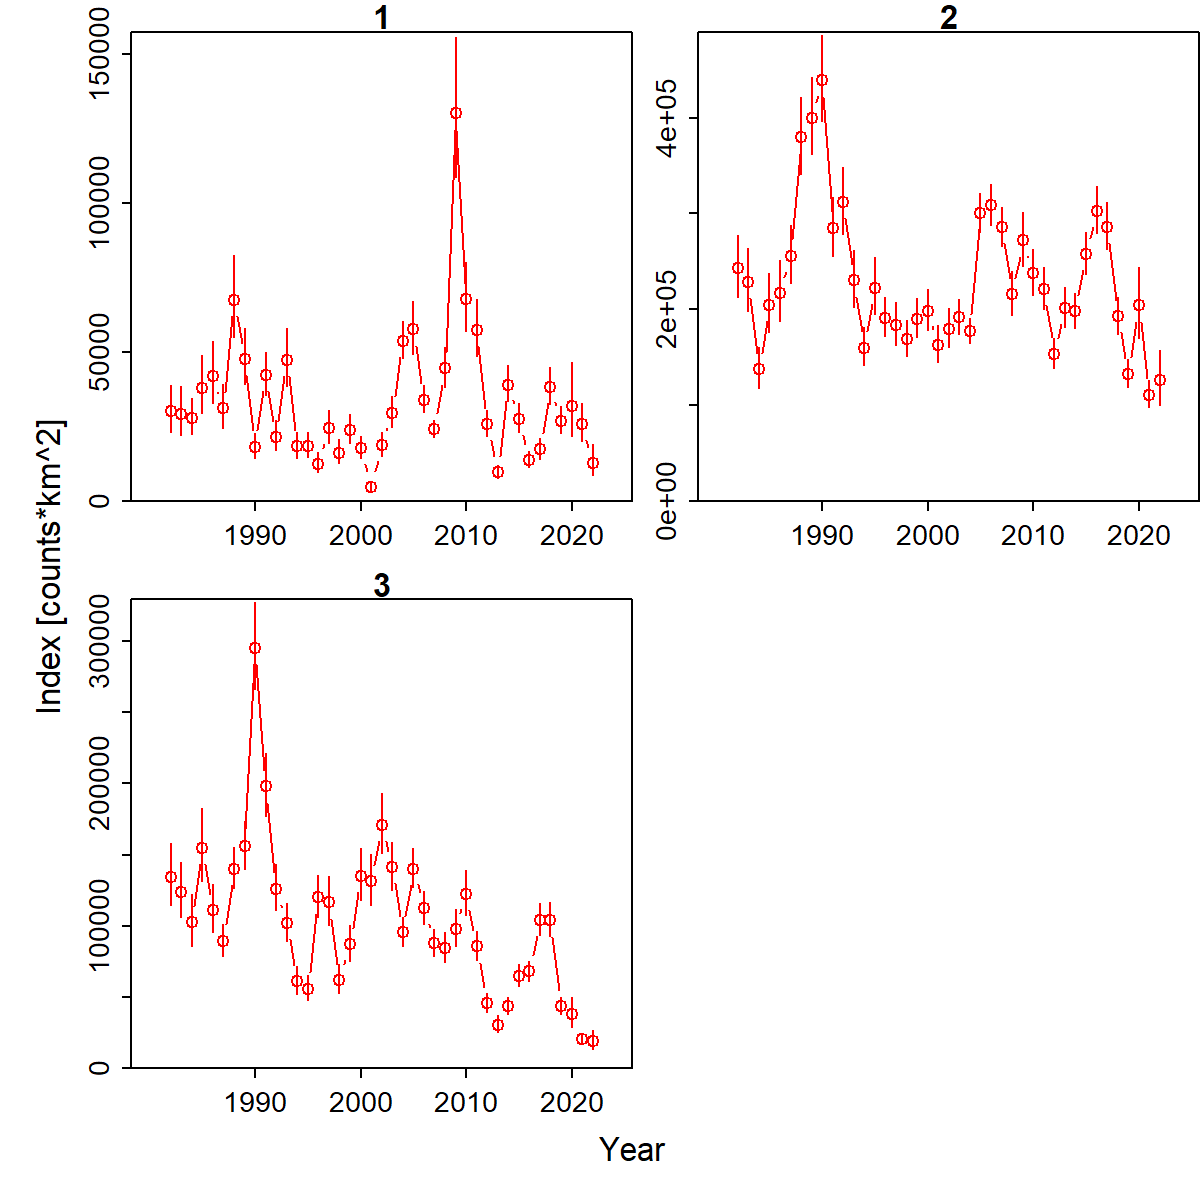

The data file committed next to this chart (first rows):
Category, Time, Stratum, Units, Estimate, Std. Error for Estimate, Std. Error for ln(Estimate)
1, 1982, Stratum_1, [counts*km^2], 29987, 7816, 0.2607
2, 1982, Stratum_1, [counts*km^2], 242648, 32413, 0.1336
3, 1982, Stratum_1, [counts*km^2], 134376, 21790, 0.1622
1, 1983, Stratum_1, [counts*km^2], 29226, 8122, 0.2779
2, 1983, Stratum_1, [counts*km^2], 228359, 32870, 0.1439
3, 1983, Stratum_1, [counts*km^2], 124003, 19122, 0.1542
1, 1984, Stratum_1, [counts*km^2], 27801, 6103, 0.2195
2, 1984, Stratum_1, [counts*km^2], 137511, 21639, 0.1574
3, 1984, Stratum_1, [counts*km^2], 102617, 18181, 0.1772
1, 1985, Stratum_1, [counts*km^2], 38003, 9569, 0.2518
2, 1985, Stratum_1, [counts*km^2], 204835, 30847, 0.1506
3, 1985, Stratum_1, [counts*km^2], 154849, 25787, 0.1665
1, 1986, Stratum_1, [counts*km^2], 41888, 10276, 0.2453
2, 1986, Stratum_1, [counts*km^2], 216970, 31806, 0.1466
3, 1986, Stratum_1, [counts*km^2], 110967, 16739, 0.1508
1, 1987, Stratum_1, [counts*km^2], 31080, 7303, 0.235
2, 1987, Stratum_1, [counts*km^2], 255890, 29918, 0.1169
3, 1987, Stratum_1, [counts*km^2], 89478, 11074, 0.1238
1, 1988, Stratum_1, [counts*km^2], 67369, 13591, 0.2017
2, 1988, Stratum_1, [counts*km^2], 379366, 39878, 0.1051
3, 1988, Stratum_1, [counts*km^2], 140061, 14153, 0.101
1, 1989, Stratum_1, [counts*km^2], 47662, 9342, 0.196
2, 1989, Stratum_1, [counts*km^2], 399837, 40078, 0.1002
3, 1989, Stratum_1, [counts*km^2], 156093, 16824, 0.1078
1, 1990, Stratum_1, [counts*km^2], 18153, 4234, 0.2332
2, 1990, Stratum_1, [counts*km^2], 439038, 45088, 0.1027
3, 1990, Stratum_1, [counts*km^2], 295198, 30647, 0.1038
1, 1991, Stratum_1, [counts*km^2], 42174, 7252, 0.172
2, 1991, Stratum_1, [counts*km^2], 285034, 30777, 0.108
3, 1991, Stratum_1, [counts*km^2], 198031, 22088, 0.1115
1, 1992, Stratum_1, [counts*km^2], 21366, 4971, 0.2327
2, 1992, Stratum_1, [counts*km^2], 311997, 34915, 0.1119
3, 1992, Stratum_1, [counts*km^2], 125906, 16036, 0.1274
1, 1993, Stratum_1, [counts*km^2], 47250, 9794, 0.2073
2, 1993, Stratum_1, [counts*km^2], 230275, 29635, 0.1287
3, 1993, Stratum_1, [counts*km^2], 101940, 13242, 0.1299
1, 1994, Stratum_1, [counts*km^2], 18259, 4386, 0.2402
2, 1994, Stratum_1, [counts*km^2], 159947, 19764, 0.1236
3, 1994, Stratum_1, [counts*km^2], 60888, 9833, 0.1615
1, 1995, Stratum_1, [counts*km^2], 18504, 4050, 0.2189
2, 1995, Stratum_1, [counts*km^2], 222702, 29513, 0.1325
3, 1995, Stratum_1, [counts*km^2], 55756, 8975, 0.161
1, 1996, Stratum_1, [counts*km^2], 12471, 3321, 0.2663
2, 1996, Stratum_1, [counts*km^2], 191221, 20584, 0.1076
3, 1996, Stratum_1, [counts*km^2], 119935, 14538, 0.1212
1, 1997, Stratum_1, [counts*km^2], 24364, 5518, 0.2265
2, 1997, Stratum_1, [counts*km^2], 183866, 21937, 0.1193
3, 1997, Stratum_1, [counts*km^2], 116314, 17091, 0.1469
1, 1998, Stratum_1, [counts*km^2], 16131, 3995, 0.2477
2, 1998, Stratum_1, [counts*km^2], 169048, 18587, 0.11
3, 1998, Stratum_1, [counts*km^2], 61941, 10154, 0.1639
1, 1999, Stratum_1, [counts*km^2], 23731, 4901, 0.2065
2, 1999, Stratum_1, [counts*km^2], 190368, 20474, 0.1076
3, 1999, Stratum_1, [counts*km^2], 86973, 12461, 0.1433
1, 2000, Stratum_1, [counts*km^2], 17758, 3713, 0.2091
2, 2000, Stratum_1, [counts*km^2], 198458, 21530, 0.1085
3, 2000, Stratum_1, [counts*km^2], 135065, 18195, 0.1347
1, 2001, Stratum_1, [counts*km^2], 4783, 1373, 0.287
2, 2001, Stratum_1, [counts*km^2], 162802, 19266, 0.1183
3, 2001, Stratum_1, [counts*km^2], 131110, 17739, 0.1353
... 63 more rows
